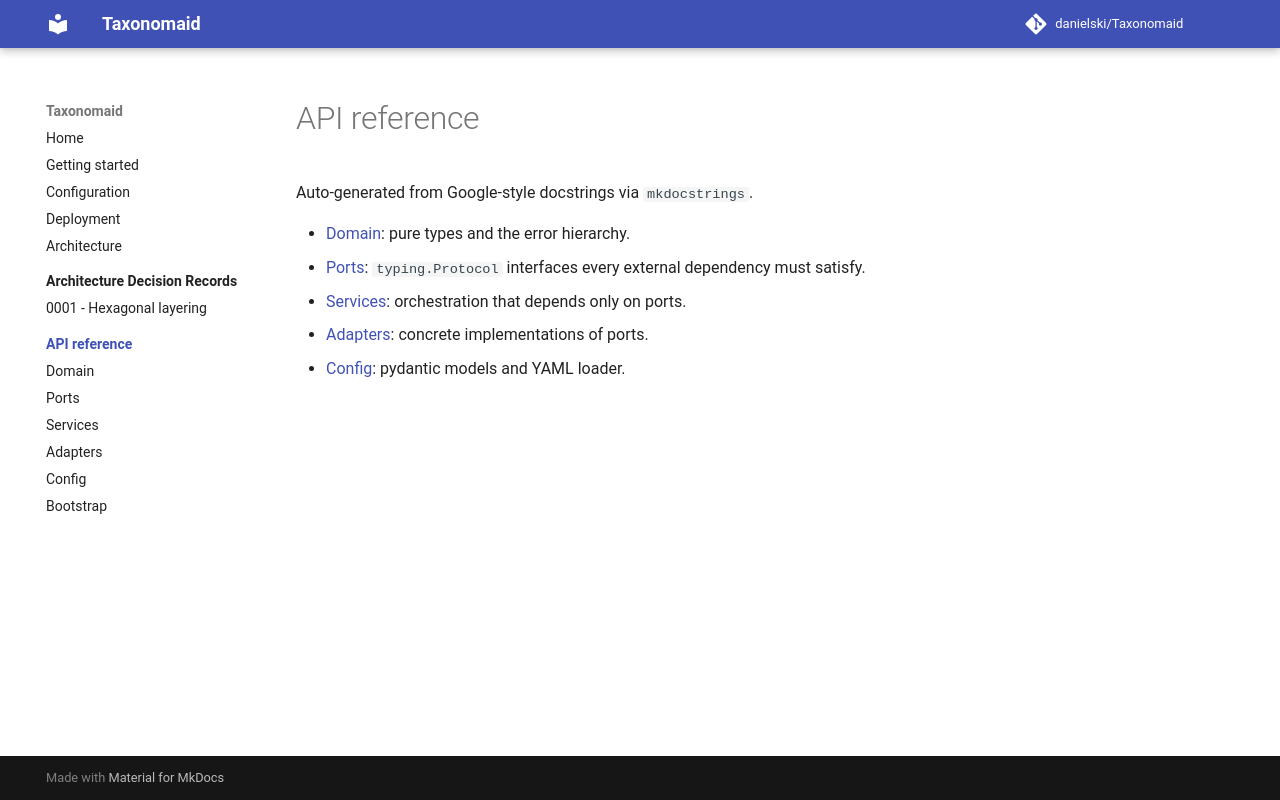

repository: ddanielski/Taxonomaid · page: reference/index.html · generator: mkdocs

# API reference

Auto-generated from Google-style docstrings via `mkdocstrings`.

- [Domain](domain.md): pure types and the error hierarchy.
- [Ports](ports.md): `typing.Protocol` interfaces every external dependency
  must satisfy.
- [Services](services.md): orchestration that depends only on ports.
- [Adapters](adapters.md): concrete implementations of ports.
- [Config](config.md): pydantic models and YAML loader.
